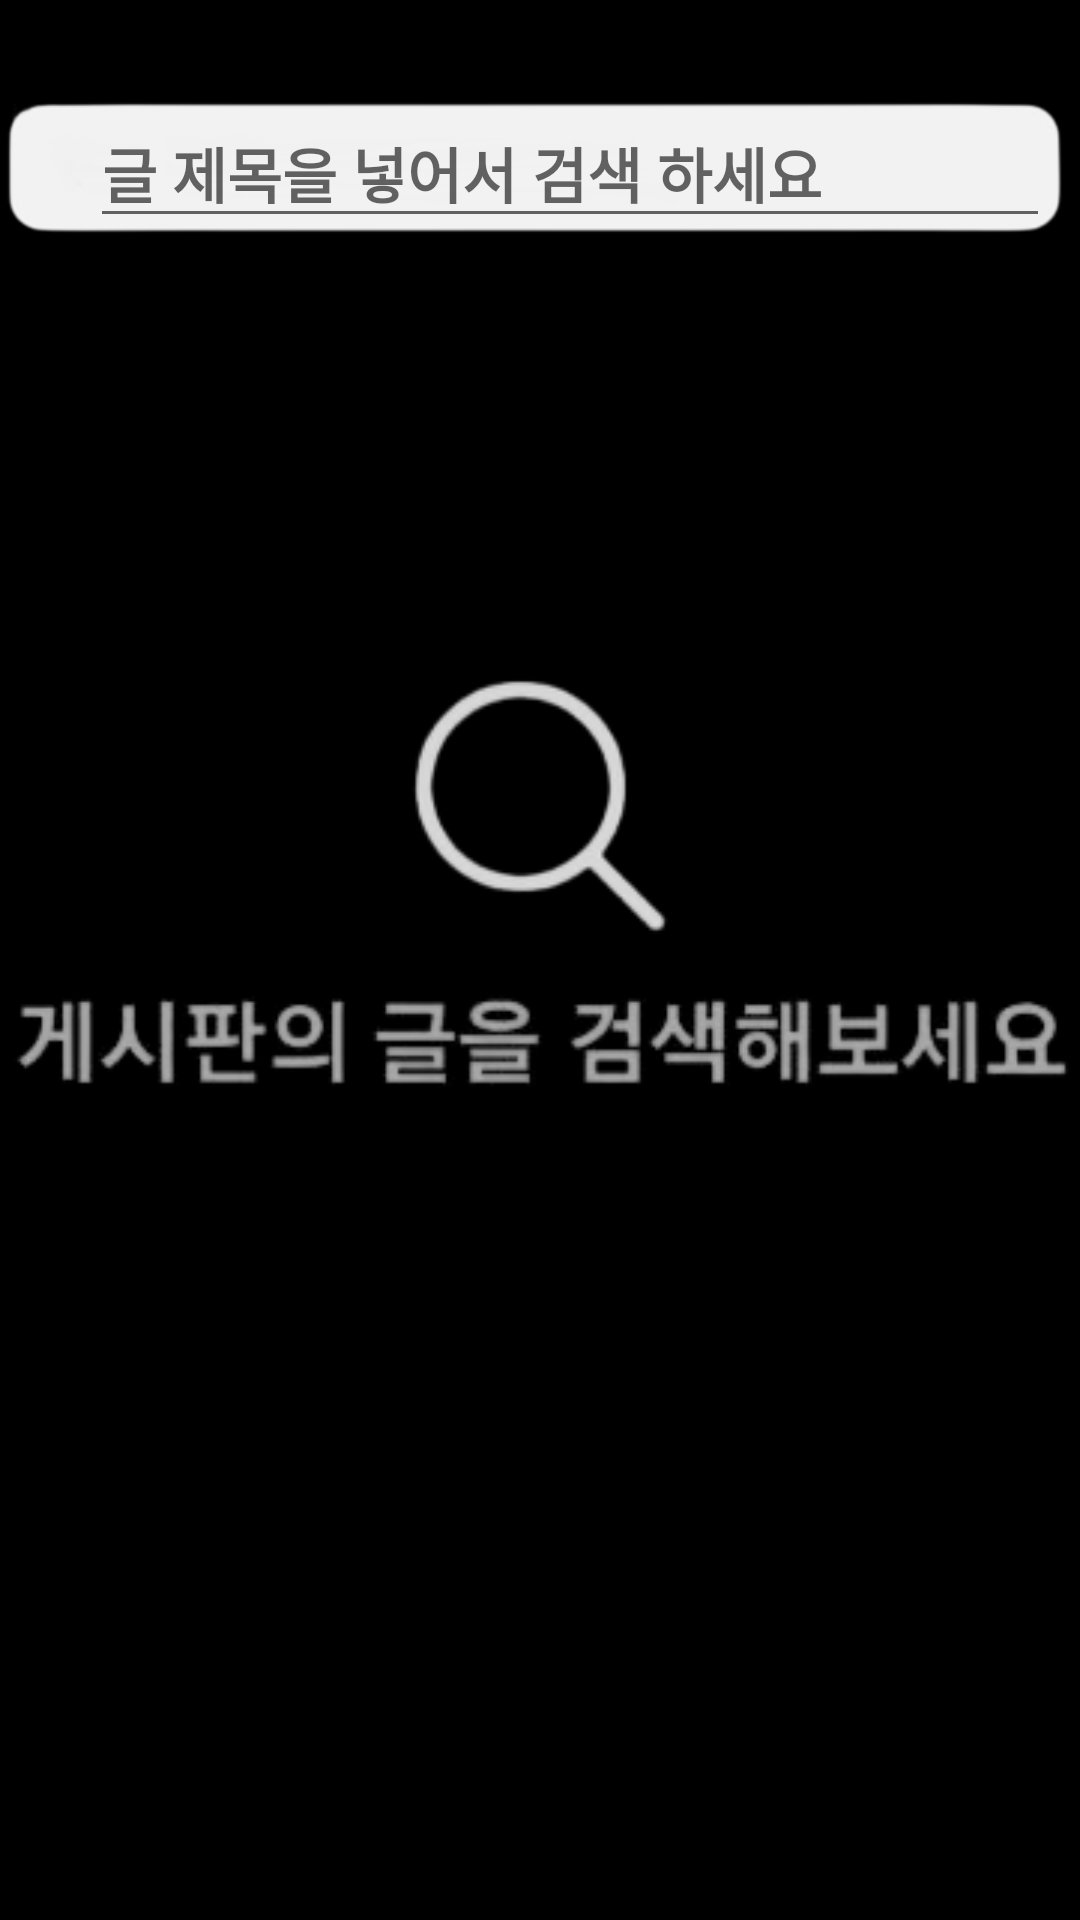

Here is an Android app screen rendered from its layout file. Give the layout XML and the strings, colors and styles it references.
<!-- AndroidManifest.xml: application theme Theme.LocalCommunity -->
<!-- res/layout/activity_search.xml -->
<?xml version="1.0" encoding="utf-8"?>
<androidx.constraintlayout.widget.ConstraintLayout xmlns:android="http://schemas.android.com/apk/res/android"
    xmlns:app="http://schemas.android.com/apk/res-auto"
    xmlns:tools="http://schemas.android.com/tools"
    android:layout_width="match_parent"
    android:layout_height="match_parent"
    tools:context=".Search"
    android:background="@color/black"
    >


    <ImageView
        android:id="@+id/search_bar_img"
        android:src="@drawable/search_bar"
        android:layout_width="wrap_content"
        android:layout_height="wrap_content"

        app:layout_constraintLeft_toLeftOf="parent"
        app:layout_constraintRight_toRightOf="parent"
        app:layout_constraintTop_toTopOf="parent"
        />

    <ImageButton
        android:id="@+id/arrow_back"
        android:layout_width="wrap_content"
        android:layout_height="wrap_content"
        android:src="@drawable/ic_baseline_arrow_back"
        app:layout_constraintBottom_toBottomOf="@+id/search_bar_img"
        app:layout_constraintTop_toTopOf="@+id/search_bar_img"
        app:layout_constraintLeft_toLeftOf="@+id/search_bar_img"
        android:background="#F2F2F2"
        android:layout_marginLeft="10dp"
        />

    <EditText
        android:id="@+id/search_input"

        android:layout_width="0dp"
        android:layout_height="wrap_content"

        app:layout_constraintLeft_toRightOf="@+id/arrow_back"
        app:layout_constraintBottom_toBottomOf="@+id/search_bar_img"
        app:layout_constraintTop_toTopOf="@+id/search_bar_img"
        app:layout_constraintRight_toRightOf="@+id/search_bar_img"
        android:layout_marginLeft="20dp"
        android:hint="글 제목을 넣어서 검색 하세요"
        android:textSize="20dp"
        android:layout_marginRight="10dp"

        android:textStyle="bold"

        />

    <ImageView
        android:layout_width="wrap_content"
        android:layout_height="wrap_content"
        android:src="@drawable/search_under_img"
        app:layout_constraintLeft_toLeftOf="parent"
        app:layout_constraintRight_toRightOf="parent"
        app:layout_constraintBottom_toBottomOf="parent"
        app:layout_constraintTop_toTopOf="parent"
        />
</androidx.constraintlayout.widget.ConstraintLayout>
<!-- resources referenced by this layout -->
<resources>
  <color name="black">#FF000000</color>
  <!-- drawable search_bar: png bitmap (drawable, 6760 bytes) -->
  <!-- drawable search_under_img: jpg bitmap (drawable, 22763 bytes) -->
  <style name="Theme.LocalCommunity" parent="Theme.AppCompat.Light.DarkActionBar">
          
          <item name="colorPrimary">@color/purple_500</item>
          <item name="colorPrimaryVariant">@color/purple_700</item>
          <item name="colorOnPrimary">@color/white</item>
          
          <item name="colorSecondary">@color/teal_200</item>
          <item name="colorSecondaryVariant">@color/teal_700</item>
          <item name="colorOnSecondary">@color/black</item>
          
          <item name="android:statusBarColor" tools:targetApi="l">?attr/colorPrimaryVariant</item>
  
          
          
  
      </style>
  <color name="purple_500">#FF6200EE</color>
  <color name="purple_700">#FF3700B3</color>
  <color name="white">#FFFFFFFF</color>
  <color name="teal_200">#FF03DAC5</color>
  <color name="teal_700">#FF018786</color>
</resources>
